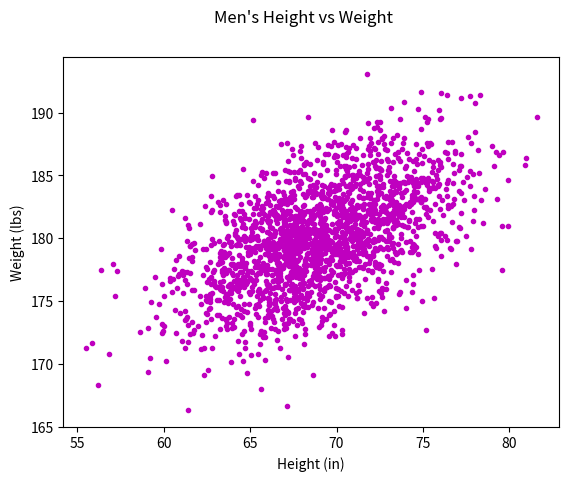

The matplotlib source for this figure:
import numpy as np
import matplotlib.pyplot as plt

mean = [69, 0]
cov = [[15, 8], [8, 15]]
np.random.seed(5)
x, y = np.random.multivariate_normal(mean, cov, 2000).T
y += 180

plt.plot(x, y, 'm.')
plt.suptitle('Men\'s Height vs Weight')
plt.xlabel('Height (in)')
plt.ylabel('Weight (lbs)')
plt.show()
